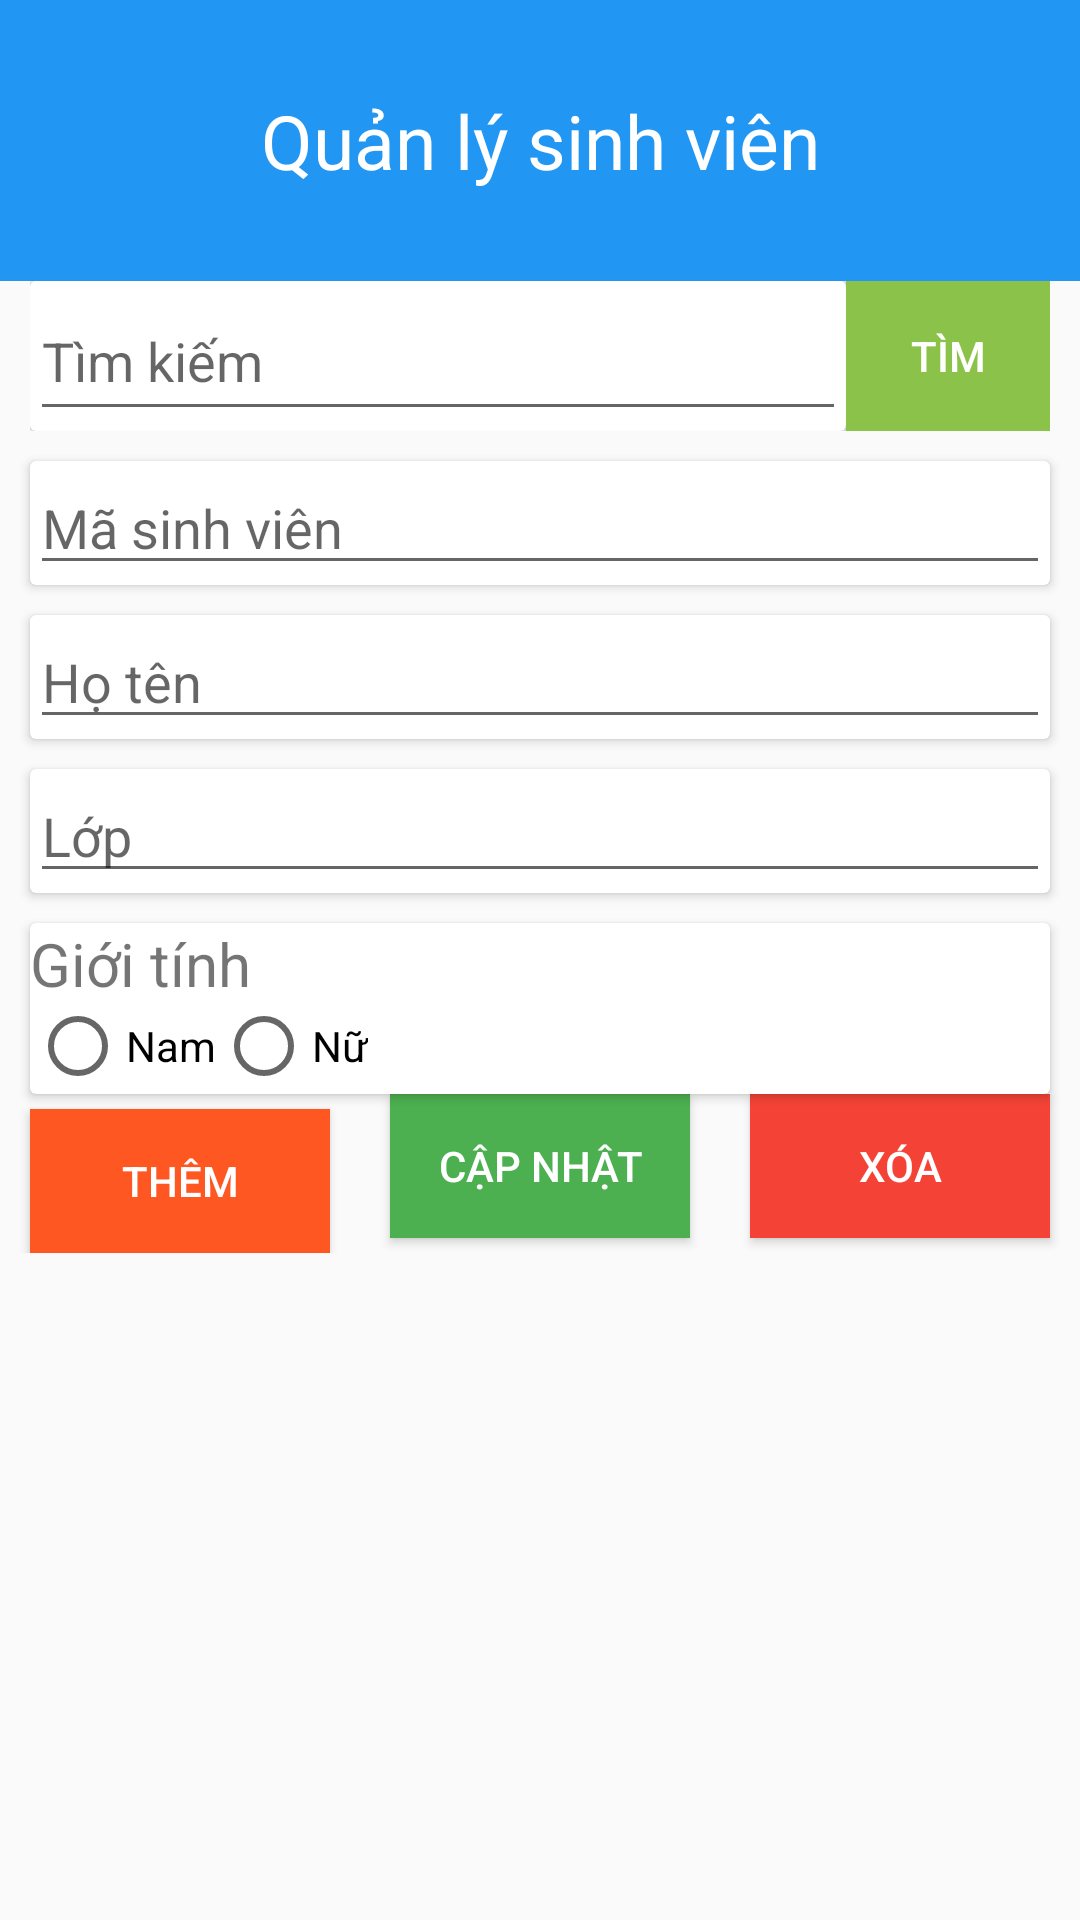

Layout XML and referenced resources for this Android screen:
<!-- AndroidManifest.xml: application theme Theme.AppCompat.Light.NoActionBar -->
<!-- res/layout/activity_main.xml -->
<?xml version="1.0" encoding="utf-8"?>
<LinearLayout xmlns:android="http://schemas.android.com/apk/res/android"
    xmlns:tools="http://schemas.android.com/tools"
    android:layout_width="match_parent"
    android:layout_height="match_parent"
    android:orientation="vertical"
    tools:context=".MainActivity">

    <TextView
        android:layout_width="match_parent"
        android:layout_height="wrap_content"
        android:background="#2196F3"
        android:gravity="center"
        android:paddingTop="30dp"
        android:paddingBottom="30dp"
        android:text="Quản lý sinh viên"
        android:textColor="@color/white"
        android:textSize="25sp" />

    <LinearLayout
        android:layout_width="match_parent"
        android:layout_height="wrap_content"
        android:layout_marginLeft="10dp"
        android:layout_marginRight="10dp">

        <androidx.cardview.widget.CardView
            android:layout_width="match_parent"
            android:layout_height="wrap_content"
            android:layout_weight="2">

            <EditText
                android:id="@+id/edt_timkiem"
                android:layout_width="match_parent"
                android:layout_height="50dp"
                android:hint="Tìm kiếm" />
        </androidx.cardview.widget.CardView>


        <Button
            android:id="@+id/btn_timkiem"
            android:layout_width="match_parent"
            android:layout_height="50dp"
            android:layout_weight="8"
            android:background="#8BC34A"
            android:text="Tìm"
            android:textColor="@color/white" />
    </LinearLayout>

    <androidx.cardview.widget.CardView
        android:layout_width="match_parent"
        android:layout_height="wrap_content"
        android:layout_marginLeft="10dp"
        android:layout_marginTop="10dp"
        android:layout_marginRight="10dp">

        <EditText
            android:id="@+id/edt_masv"
            android:layout_width="match_parent"
            android:layout_height="wrap_content"
            android:hint="Mã sinh viên" />
    </androidx.cardview.widget.CardView>

    <androidx.cardview.widget.CardView
        android:layout_width="match_parent"
        android:layout_height="wrap_content"
        android:layout_marginLeft="10dp"
        android:layout_marginTop="10dp"
        android:layout_marginRight="10dp">

        <EditText
            android:id="@+id/edt_hoten"
            android:layout_width="match_parent"
            android:layout_height="wrap_content"
            android:hint="Họ tên" />
    </androidx.cardview.widget.CardView>

    <androidx.cardview.widget.CardView
        android:layout_width="match_parent"
        android:layout_height="wrap_content"
        android:layout_marginLeft="10dp"
        android:layout_marginTop="10dp"
        android:layout_marginRight="10dp">

        <EditText
            android:id="@+id/edt_lop"
            android:layout_width="match_parent"
            android:layout_height="wrap_content"
            android:hint="Lớp" />
    </androidx.cardview.widget.CardView>

    <androidx.cardview.widget.CardView
        android:layout_width="match_parent"
        android:layout_height="wrap_content"
        android:layout_marginLeft="10dp"
        android:layout_marginTop="10dp"
        android:layout_marginRight="10dp">

        <TextView
            android:layout_width="match_parent"
            android:layout_height="wrap_content"
            android:text="Giới tính"
            android:textSize="20sp" />

        <RadioGroup
            android:layout_width="match_parent"
            android:layout_height="wrap_content"
            android:layout_marginTop="25dp"
            android:orientation="horizontal">

            <RadioButton
                android:id="@+id/rd_nam"
                android:layout_width="wrap_content"
                android:layout_height="wrap_content"
                android:text="Nam" />

            <RadioButton
                android:id="@+id/rd_nu"
                android:layout_width="wrap_content"
                android:layout_height="wrap_content"
                android:text="Nữ" />
        </RadioGroup>
    </androidx.cardview.widget.CardView>

<LinearLayout
    android:orientation="horizontal"
    android:layout_width="match_parent"
    android:layout_height="wrap_content">
    <Button
        android:layout_weight="1"
        android:id="@+id/btn_them"
        android:layout_width="match_parent"
        android:layout_height="wrap_content"
        android:layout_marginLeft="10dp"
        android:layout_marginTop="5dp"
        android:layout_marginRight="10dp"
        android:background="#FF5722"
        android:text="Thêm"
        android:textColor="@color/white" />

    <Button
        android:layout_weight="1"
        android:id="@+id/btn_capnhat"
        android:layout_width="match_parent"
        android:layout_height="wrap_content"
        android:layout_marginLeft="10dp"
        android:layout_marginRight="10dp"
        android:background="#4CAF50"
        android:text="Cập nhật"
        android:textColor="@color/white" />

    <Button
        android:layout_weight="1"
        android:id="@+id/btn_xoa"
        android:layout_width="match_parent"
        android:layout_height="wrap_content"
        android:layout_marginLeft="10dp"
        android:layout_marginRight="10dp"
        android:background="#F44336"
        android:text="Xóa"
        android:textColor="@color/white" />
</LinearLayout>


    <androidx.cardview.widget.CardView
        android:layout_width="match_parent"
        android:layout_height="wrap_content"
        android:layout_marginLeft="10dp"
        android:layout_marginRight="10dp">

        <ListView
            android:id="@+id/lv_sinhvien"
            android:layout_width="match_parent"
            android:layout_height="match_parent" />

    </androidx.cardview.widget.CardView>

</LinearLayout>
<!-- resources referenced by this layout -->
<resources>

  <!-- not gathered from this repository: default colours our renderer supplied (Android Studio template values) -->
  <color name="white">#FFFFFFFF</color>
</resources>
